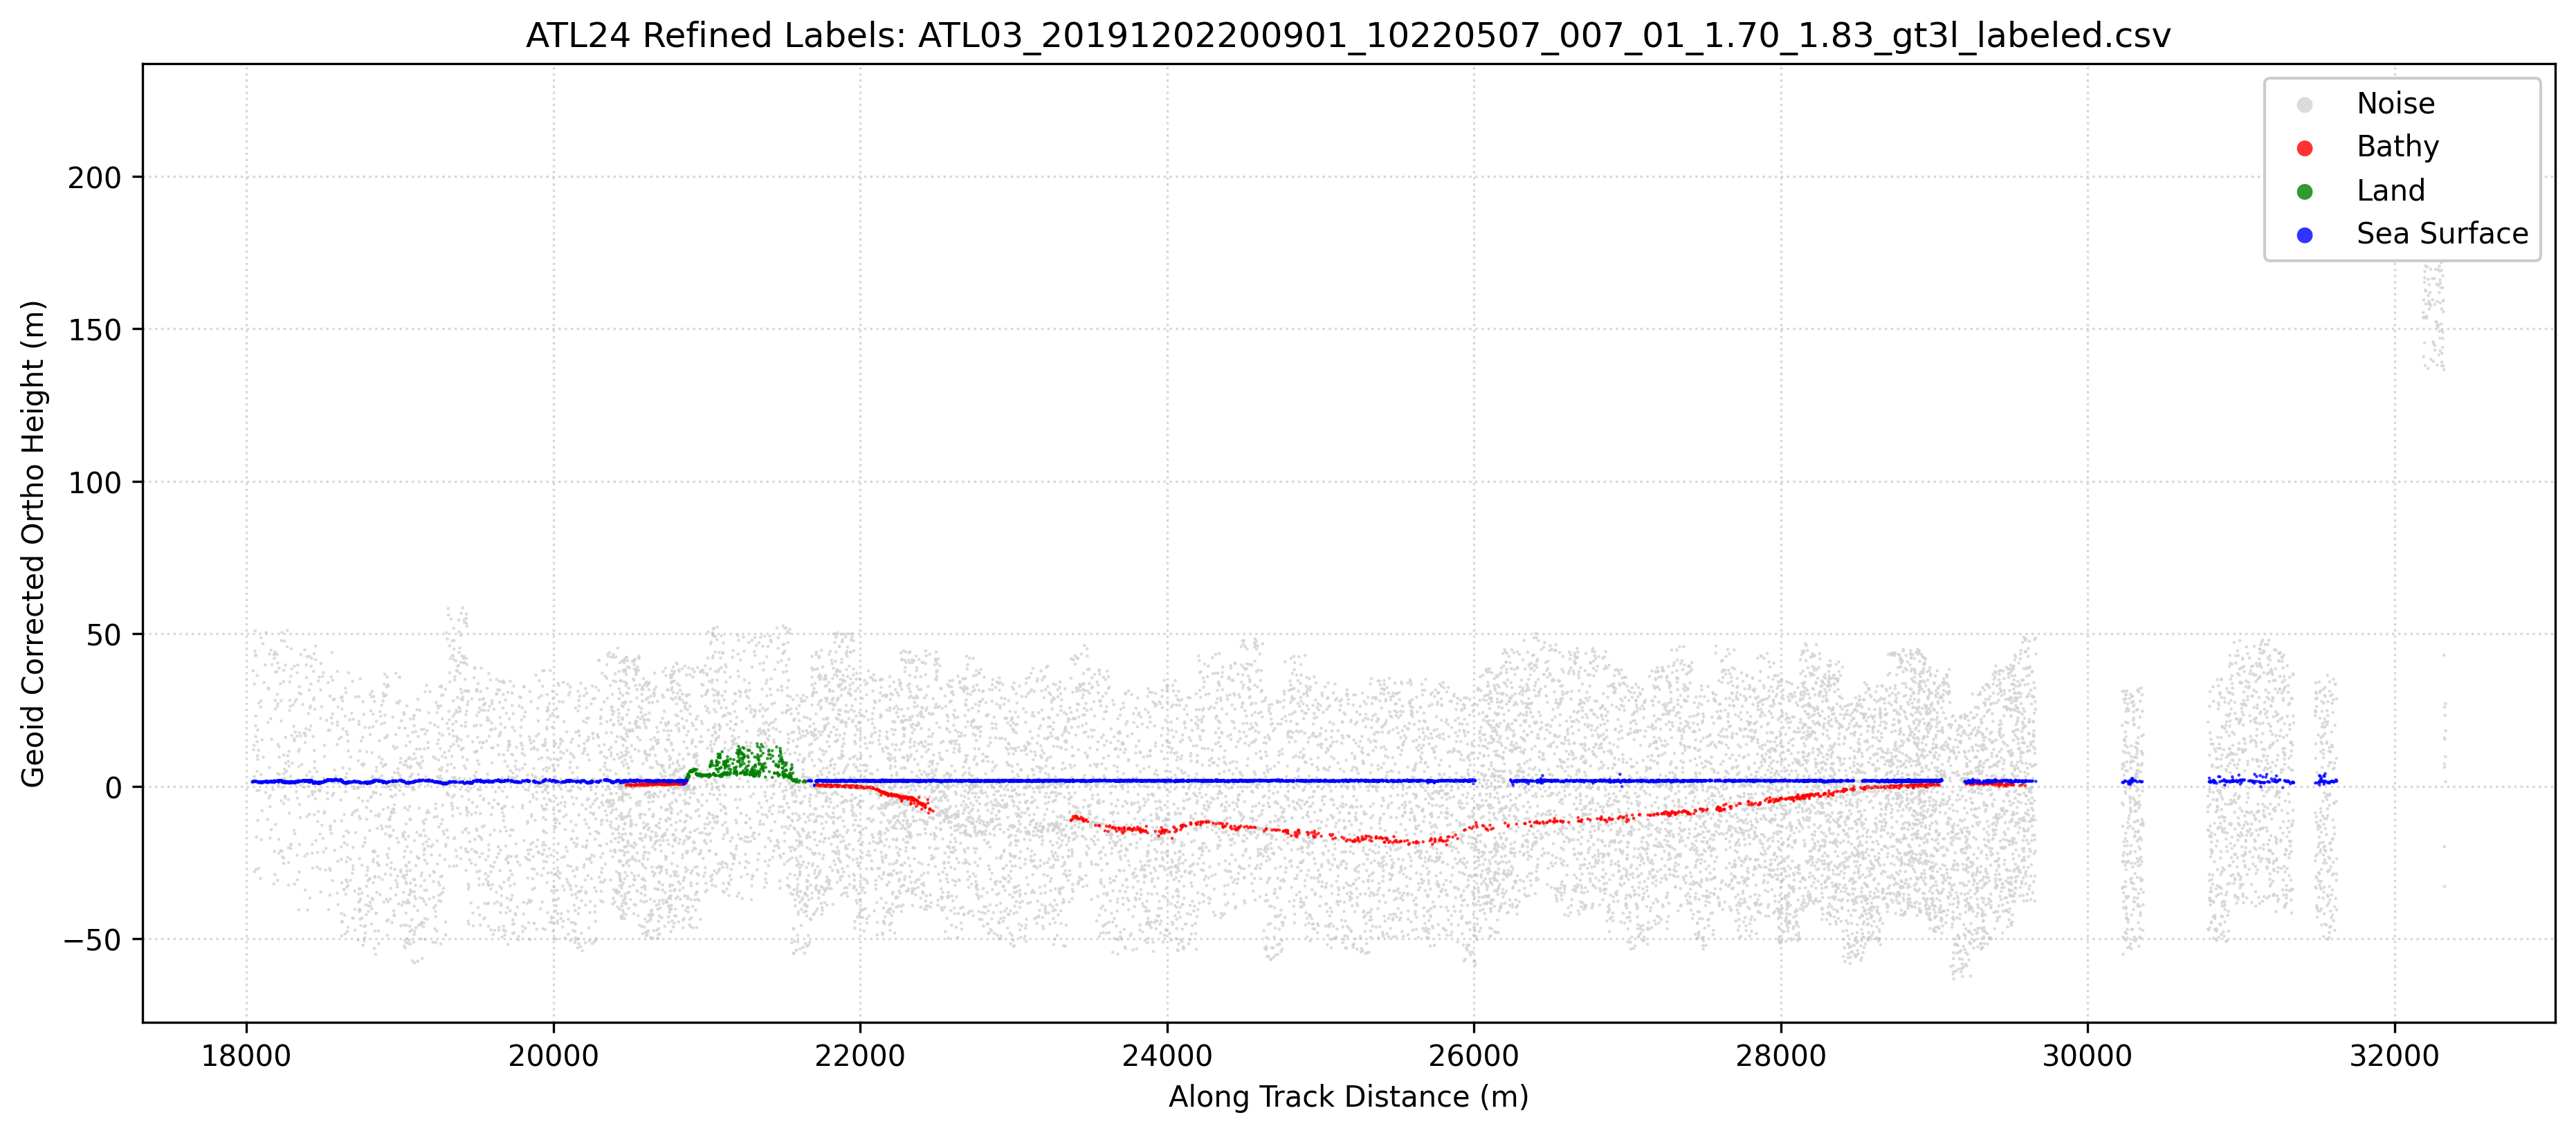

The data file committed next to this chart (first rows):
Delta_Time_Rel, Along_Track_Dist, Latitude, Longitude, WGS84_Ellipsoid_Height, Confidence, Classification, labels, Geoid_Corrected_Ortho_Height
2.577, 18036, 1.833, 173, 31.38, 1, 0, 0, 1.612
2.577, 18037, 1.833, 173, 30.8, 1, 0, 0, 1.034
2.577, 18039, 1.833, 173, 31.24, 1, 0, 1, 1.474
2.577, 18041, 1.833, 173, 31.28, 1, 0, 1, 1.514
2.578, 18043, 1.833, 173, 67.68, 0, 0, 0, 37.91
2.578, 18044, 1.833, 173, 31.47, 1, 0, 1, 1.709
2.578, 18046, 1.833, 173, 41.8, 1, 0, 0, 12.04
2.578, 18049, 1.833, 173, 31.35, 1, 0, 1, 1.582
2.578, 18049, 1.833, 173, 31.36, 1, 0, 1, 1.594
2.579, 18050, 1.833, 173, 43.22, 0, 0, 0, 13.46
2.579, 18051, 1.833, 173, 33.05, 1, 0, 0, 3.288
2.579, 18052, 1.833, 173, 63.29, 0, 0, 0, 33.53
2.579, 18052, 1.833, 173, 1.791, 0, 0, 0, -27.97
2.579, 18052, 1.833, 173, 31.44, 1, 0, 1, 1.672
2.579, 18054, 1.833, 173, 31.4, 1, 0, 1, 1.637
2.579, 18055, 1.833, 173, 74.14, 0, 0, 0, 44.38
2.579, 18056, 1.833, 173, 31.54, 1, 0, 1, 1.772
2.58, 18057, 1.833, 173, 80.79, 0, 0, 0, 51.03
2.58, 18059, 1.833, 173, 31.34, 1, 0, 1, 1.576
2.58, 18059, 1.833, 173, 72.59, 0, 0, 0, 42.83
2.58, 18060, 1.833, 173, 72.9, 0, 0, 0, 43.14
2.58, 18060, 1.833, 173, 49.67, 0, 0, 0, 19.91
2.58, 18061, 1.833, 173, 52.92, 0, 0, 0, 23.16
2.58, 18061, 1.833, 173, 46.08, 0, 0, 0, 16.31
2.58, 18062, 1.833, 173, 31.5, 1, 0, 1, 1.736
2.58, 18063, 1.833, 173, 2.541, 0, 0, 0, -27.22
2.581, 18064, 1.833, 173, 31.42, 1, 0, 1, 1.652
2.581, 18066, 1.833, 173, 13.17, 0, 0, 0, -16.59
2.581, 18068, 1.833, 173, 28.42, 1, 0, 0, -1.34
2.581, 18069, 1.833, 173, 66.14, 0, 0, 0, 36.37
2.581, 18070, 1.833, 173, 34.71, 1, 0, 0, 4.942
2.581, 18070, 1.833, 173, 44.44, 0, 0, 0, 14.68
2.581, 18070, 1.833, 173, 31.33, 1, 0, 1, 1.569
2.582, 18072, 1.833, 173, 31.15, 1, 0, 1, 1.389
2.582, 18072, 1.833, 173, 39.8, 1, 0, 0, 10.03
2.582, 18073, 1.833, 173, 38.61, 1, 0, 0, 8.846
2.582, 18073, 1.833, 173, 48.25, 0, 0, 0, 18.49
2.582, 18074, 1.833, 173, 18.65, 0, 0, 0, -11.11
2.582, 18077, 1.833, 173, 31.11, 1, 0, 1, 1.345
2.583, 18078, 1.833, 173, 31.28, 1, 0, 1, 1.514
2.583, 18079, 1.833, 173, 41.61, 1, 0, 0, 11.84
2.583, 18079, 1.833, 173, 2.942, 0, 0, 0, -26.82
2.583, 18080, 1.833, 173, 30.77, 1, 0, 0, 1.01
2.583, 18082, 1.833, 173, 57.15, 0, 0, 0, 27.38
2.583, 18082, 1.833, 173, 28.42, 1, 0, 0, -1.347
2.584, 18085, 1.833, 173, 31.04, 1, 0, 1, 1.275
2.584, 18087, 1.833, 173, 31.14, 1, 0, 1, 1.379
2.584, 18087, 1.833, 173, 31.32, 1, 0, 1, 1.55
2.584, 18090, 1.833, 173, 31.12, 1, 0, 1, 1.36
2.584, 18091, 1.833, 173, -0.4168, 0, 0, 0, -30.18
2.585, 18092, 1.833, 173, 55.8, 0, 0, 0, 26.04
2.585, 18094, 1.833, 173, 31.09, 1, 0, 1, 1.323
2.585, 18094, 1.833, 173, 33.67, 1, 0, 0, 3.904
2.585, 18095, 1.833, 173, 31.25, 1, 0, 1, 1.484
2.585, 18096, 1.832, 173, 78.48, 0, 0, 0, 48.72
2.585, 18096, 1.832, 173, 57.87, 0, 0, 0, 28.1
2.585, 18097, 1.832, 173, 12.32, 0, 0, 0, -17.44
2.585, 18098, 1.832, 173, 30.93, 1, 0, 1, 1.166
2.586, 18100, 1.832, 173, 30.85, 1, 0, 0, 1.084
2.586, 18101, 1.832, 173, 45, 0, 0, 0, 15.23
... 23,008 more rows
